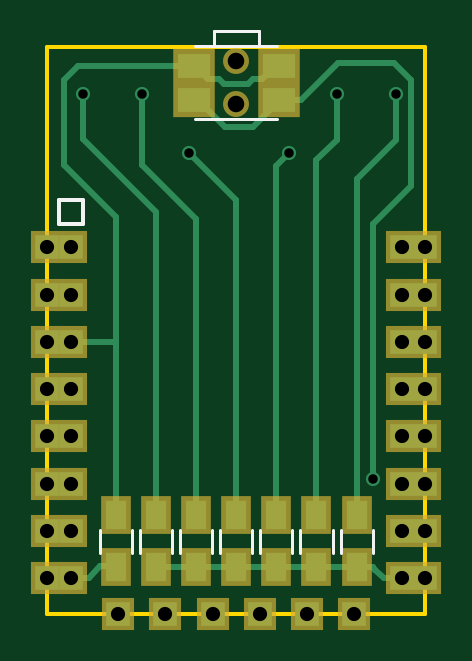
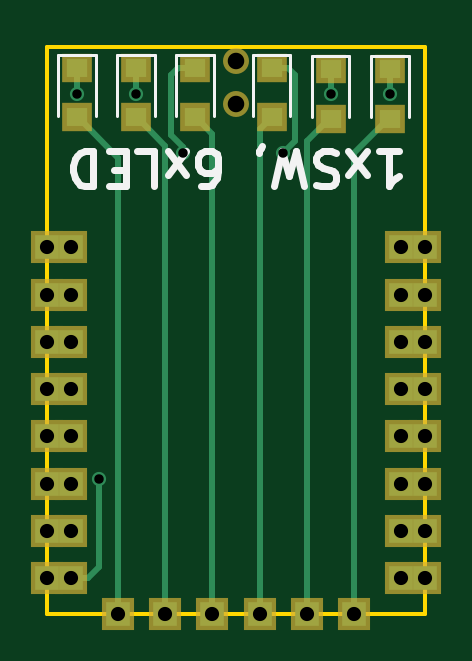
Circuit board: 8 layer files. Board 16.0 x 24.0 mm.
- bottom_copper: esp12_1button_6leds-B.Cu.gbl (3512 bytes)
- bottom_mask: esp12_1button_6leds-B.Mask.gbs (1761 bytes)
- bottom_silk: esp12_1button_6leds-B.SilkS.gbo (3349 bytes)
- outline: esp12_1button_6leds-Edge.Cuts.gm1 (630 bytes)
- top_copper: esp12_1button_6leds-F.Cu.gtl (4941 bytes)
- top_mask: esp12_1button_6leds-F.Mask.gts (1946 bytes)
- top_silk: esp12_1button_6leds-F.SilkS.gto (1560 bytes)
- drill: esp12_1button_6leds.drl (905 bytes)

=== bottom_copper: esp12_1button_6leds-B.Cu.gbl ===
%TF.GenerationSoftware,KiCad,Pcbnew,4.0.6*%
%TF.CreationDate,2017-07-18T22:34:41+03:00*%
%TF.ProjectId,esp12_1button_6leds,65737031325F31627574746F6E5F366C,rev?*%
%TF.FileFunction,Copper,L2,Bot,Signal*%
%FSLAX46Y46*%
G04 Gerber Fmt 4.6, Leading zero omitted, Abs format (unit mm)*
G04 Created by KiCad (PCBNEW 4.0.6) date 07/18/17 22:34:41*
%MOMM*%
%LPD*%
G01*
G04 APERTURE LIST*
%ADD10C,0.100000*%
%ADD11R,1.000000X1.000000*%
%ADD12R,0.900000X0.800000*%
%ADD13C,0.600000*%
%ADD14C,0.250000*%
G04 APERTURE END LIST*
D10*
D11*
X-16798900Y-8603600D03*
X-16798900Y-10603600D03*
X-15798900Y-10603600D03*
X-16798900Y-12603600D03*
X-16798900Y-14603600D03*
X-16798900Y-16603600D03*
X-16798900Y-18603600D03*
X-16798900Y-20603600D03*
X-16798900Y-22603600D03*
X-15798900Y-12603600D03*
X-15798900Y-14603600D03*
X-15798900Y-16603600D03*
X-15798900Y-18603600D03*
X-15798900Y-20603600D03*
X-15798900Y-22603600D03*
X-15798900Y-8603600D03*
X-13798900Y-24103600D03*
X-11798900Y-24103600D03*
X-9798900Y-24103600D03*
X-7798900Y-24103600D03*
X-5798900Y-24103600D03*
X-3798900Y-24103600D03*
X-798900Y-22603600D03*
X-798900Y-20603600D03*
X-798900Y-18603600D03*
X-798900Y-16603600D03*
X-798900Y-14603600D03*
X-798900Y-12603600D03*
X-798900Y-10603600D03*
X-798900Y-8603600D03*
X-1798900Y-22603600D03*
X-1798900Y-20603600D03*
X-1798900Y-18603600D03*
X-1798900Y-16603600D03*
X-1798900Y-14603600D03*
X-1798900Y-12603600D03*
X-1798900Y-10603600D03*
X-1798900Y-8603600D03*
D12*
X-15300000Y-1050000D03*
X-15300000Y-3150000D03*
X-12800000Y-1050000D03*
X-12800000Y-3150000D03*
X-10300000Y-1000000D03*
X-10300000Y-3100000D03*
X-7050000Y-1000000D03*
X-7050000Y-3100000D03*
X-4550000Y-1000000D03*
X-4550000Y-3100000D03*
X-2050000Y-1000000D03*
X-2050000Y-3100000D03*
D13*
X-15300000Y-2100000D03*
X-12800000Y-2100000D03*
X-10800000Y-4600000D03*
X-6550000Y-4600000D03*
X-4550000Y-2100000D03*
X-2050000Y-2100000D03*
X-3000000Y-18400000D03*
D14*
X-15300000Y-1050000D02*
X-15300000Y-2100000D01*
X-13798900Y-24103600D02*
X-13798900Y-4601100D01*
X-13798900Y-4601100D02*
X-15250000Y-3150000D01*
X-15250000Y-3150000D02*
X-15300000Y-3150000D01*
X-12800000Y-1050000D02*
X-12800000Y-2100000D01*
X-11798900Y-24103600D02*
X-11798900Y-4101100D01*
X-11798900Y-4101100D02*
X-12750000Y-3150000D01*
X-12750000Y-3150000D02*
X-12800000Y-3150000D01*
X-11300000Y-1300000D02*
X-11300000Y-4100000D01*
X-11300000Y-4100000D02*
X-10800000Y-4600000D01*
X-10300000Y-1000000D02*
X-11000000Y-1000000D01*
X-11000000Y-1000000D02*
X-11300000Y-1300000D01*
X-9798900Y-24103600D02*
X-9798900Y-3601100D01*
X-9798900Y-3601100D02*
X-10300000Y-3100000D01*
X-6050000Y-3850000D02*
X-6550000Y-4350000D01*
X-6550000Y-4350000D02*
X-6550000Y-4600000D01*
X-6050000Y-3600000D02*
X-6050000Y-3850000D01*
X-6050000Y-1300000D02*
X-6050000Y-3600000D01*
X-7050000Y-1000000D02*
X-6350000Y-1000000D01*
X-6350000Y-1000000D02*
X-6050000Y-1300000D01*
X-7798900Y-24103600D02*
X-7798900Y-3798900D01*
X-7798900Y-3798900D02*
X-7100000Y-3100000D01*
X-7100000Y-3100000D02*
X-7050000Y-3100000D01*
X-4550000Y-1000000D02*
X-4550000Y-2100000D01*
X-5798900Y-24103600D02*
X-5798900Y-4298900D01*
X-5798900Y-4298900D02*
X-4600000Y-3100000D01*
X-4600000Y-3100000D02*
X-4550000Y-3100000D01*
X-2050000Y-1000000D02*
X-2050000Y-2100000D01*
X-3798900Y-24103600D02*
X-3798900Y-4798900D01*
X-3798900Y-4798900D02*
X-2100000Y-3100000D01*
X-2100000Y-3100000D02*
X-2050000Y-3100000D01*
X-3000000Y-18400000D02*
X-3000000Y-22152500D01*
X-3000000Y-22152500D02*
X-2548900Y-22603600D01*
X-2548900Y-22603600D02*
X-1798900Y-22603600D01*
M02*

=== bottom_mask: esp12_1button_6leds-B.Mask.gbs ===
%TF.GenerationSoftware,KiCad,Pcbnew,4.0.6*%
%TF.CreationDate,2017-07-18T22:34:41+03:00*%
%TF.ProjectId,esp12_1button_6leds,65737031325F31627574746F6E5F366C,rev?*%
%TF.FileFunction,Soldermask,Bot*%
%FSLAX46Y46*%
G04 Gerber Fmt 4.6, Leading zero omitted, Abs format (unit mm)*
G04 Created by KiCad (PCBNEW 4.0.6) date 07/18/17 22:34:41*
%MOMM*%
%LPD*%
G01*
G04 APERTURE LIST*
%ADD10C,0.100000*%
%ADD11R,1.400000X1.400000*%
%ADD12R,1.300000X1.200000*%
%ADD13C,1.100000*%
G04 APERTURE END LIST*
D10*
D11*
X-16798900Y-8603600D03*
X-16798900Y-10603600D03*
X-15798900Y-10603600D03*
X-16798900Y-12603600D03*
X-16798900Y-14603600D03*
X-16798900Y-16603600D03*
X-16798900Y-18603600D03*
X-16798900Y-20603600D03*
X-16798900Y-22603600D03*
X-15798900Y-12603600D03*
X-15798900Y-14603600D03*
X-15798900Y-16603600D03*
X-15798900Y-18603600D03*
X-15798900Y-20603600D03*
X-15798900Y-22603600D03*
X-15798900Y-8603600D03*
X-13798900Y-24103600D03*
X-11798900Y-24103600D03*
X-9798900Y-24103600D03*
X-7798900Y-24103600D03*
X-5798900Y-24103600D03*
X-3798900Y-24103600D03*
X-798900Y-22603600D03*
X-798900Y-20603600D03*
X-798900Y-18603600D03*
X-798900Y-16603600D03*
X-798900Y-14603600D03*
X-798900Y-12603600D03*
X-798900Y-10603600D03*
X-798900Y-8603600D03*
X-1798900Y-22603600D03*
X-1798900Y-20603600D03*
X-1798900Y-18603600D03*
X-1798900Y-16603600D03*
X-1798900Y-14603600D03*
X-1798900Y-12603600D03*
X-1798900Y-10603600D03*
X-1798900Y-8603600D03*
D12*
X-15300000Y-1050000D03*
X-15300000Y-3150000D03*
X-12800000Y-1050000D03*
X-12800000Y-3150000D03*
X-10300000Y-1000000D03*
X-10300000Y-3100000D03*
X-7050000Y-1000000D03*
X-7050000Y-3100000D03*
X-4550000Y-1000000D03*
X-4550000Y-3100000D03*
X-2050000Y-1000000D03*
X-2050000Y-3100000D03*
D13*
X-8798900Y-2522200D03*
X-8798900Y-722200D03*
M02*

=== bottom_silk: esp12_1button_6leds-B.SilkS.gbo ===
%TF.GenerationSoftware,KiCad,Pcbnew,4.0.6*%
%TF.CreationDate,2017-07-18T22:34:41+03:00*%
%TF.ProjectId,esp12_1button_6leds,65737031325F31627574746F6E5F366C,rev?*%
%TF.FileFunction,Legend,Bot*%
%FSLAX46Y46*%
G04 Gerber Fmt 4.6, Leading zero omitted, Abs format (unit mm)*
G04 Created by KiCad (PCBNEW 4.0.6) date 07/18/17 22:34:41*
%MOMM*%
%LPD*%
G01*
G04 APERTURE LIST*
%ADD10C,0.100000*%
%ADD11C,0.300000*%
%ADD12C,0.120000*%
G04 APERTURE END LIST*
D10*
D11*
X-14835714Y-4521429D02*
X-15692857Y-4521429D01*
X-15264285Y-4521429D02*
X-15264285Y-6021429D01*
X-15407142Y-5807143D01*
X-15550000Y-5664286D01*
X-15692857Y-5592857D01*
X-14335714Y-4521429D02*
X-13550000Y-5521429D01*
X-14335714Y-5521429D02*
X-13550000Y-4521429D01*
X-13050000Y-4592857D02*
X-12835714Y-4521429D01*
X-12478571Y-4521429D01*
X-12335714Y-4592857D01*
X-12264285Y-4664286D01*
X-12192857Y-4807143D01*
X-12192857Y-4950000D01*
X-12264285Y-5092857D01*
X-12335714Y-5164286D01*
X-12478571Y-5235714D01*
X-12764285Y-5307143D01*
X-12907143Y-5378571D01*
X-12978571Y-5450000D01*
X-13050000Y-5592857D01*
X-13050000Y-5735714D01*
X-12978571Y-5878571D01*
X-12907143Y-5950000D01*
X-12764285Y-6021429D01*
X-12407143Y-6021429D01*
X-12192857Y-5950000D01*
X-11692857Y-6021429D02*
X-11335714Y-4521429D01*
X-11050000Y-5592857D01*
X-10764286Y-4521429D01*
X-10407143Y-6021429D01*
X-9764286Y-4592857D02*
X-9764286Y-4521429D01*
X-9835714Y-4378571D01*
X-9907143Y-4307143D01*
X-7335714Y-6021429D02*
X-7621428Y-6021429D01*
X-7764285Y-5950000D01*
X-7835714Y-5878571D01*
X-7978571Y-5664286D01*
X-8050000Y-5378571D01*
X-8050000Y-4807143D01*
X-7978571Y-4664286D01*
X-7907143Y-4592857D01*
X-7764285Y-4521429D01*
X-7478571Y-4521429D01*
X-7335714Y-4592857D01*
X-7264285Y-4664286D01*
X-7192857Y-4807143D01*
X-7192857Y-5164286D01*
X-7264285Y-5307143D01*
X-7335714Y-5378571D01*
X-7478571Y-5450000D01*
X-7764285Y-5450000D01*
X-7907143Y-5378571D01*
X-7978571Y-5307143D01*
X-8050000Y-5164286D01*
X-6692857Y-4521429D02*
X-5907143Y-5521429D01*
X-6692857Y-5521429D02*
X-5907143Y-4521429D01*
X-4621428Y-4521429D02*
X-5335714Y-4521429D01*
X-5335714Y-6021429D01*
X-4121428Y-5307143D02*
X-3621428Y-5307143D01*
X-3407142Y-4521429D02*
X-4121428Y-4521429D01*
X-4121428Y-6021429D01*
X-3407142Y-6021429D01*
X-2764285Y-4521429D02*
X-2764285Y-6021429D01*
X-2407142Y-6021429D01*
X-2192857Y-5950000D01*
X-2049999Y-5807143D01*
X-1978571Y-5664286D01*
X-1907142Y-5378571D01*
X-1907142Y-5164286D01*
X-1978571Y-4878571D01*
X-2049999Y-4735714D01*
X-2192857Y-4592857D01*
X-2407142Y-4521429D01*
X-2764285Y-4521429D01*
D12*
X-16100000Y-500000D02*
X-14500000Y-500000D01*
X-14500000Y-500000D02*
X-14500000Y-3100000D01*
X-16100000Y-500000D02*
X-16100000Y-3100000D01*
X-13600000Y-500000D02*
X-12000000Y-500000D01*
X-12000000Y-500000D02*
X-12000000Y-3100000D01*
X-13600000Y-500000D02*
X-13600000Y-3100000D01*
X-11100000Y-450000D02*
X-9500000Y-450000D01*
X-9500000Y-450000D02*
X-9500000Y-3050000D01*
X-11100000Y-450000D02*
X-11100000Y-3050000D01*
X-7850000Y-450000D02*
X-6250000Y-450000D01*
X-6250000Y-450000D02*
X-6250000Y-3050000D01*
X-7850000Y-450000D02*
X-7850000Y-3050000D01*
X-5350000Y-450000D02*
X-3750000Y-450000D01*
X-3750000Y-450000D02*
X-3750000Y-3050000D01*
X-5350000Y-450000D02*
X-5350000Y-3050000D01*
X-2850000Y-450000D02*
X-1250000Y-450000D01*
X-1250000Y-450000D02*
X-1250000Y-3050000D01*
X-2850000Y-450000D02*
X-2850000Y-3050000D01*
M02*

=== outline: esp12_1button_6leds-Edge.Cuts.gm1 ===
%TF.GenerationSoftware,KiCad,Pcbnew,4.0.6*%
%TF.CreationDate,2017-07-18T22:34:41+03:00*%
%TF.ProjectId,esp12_1button_6leds,65737031325F31627574746F6E5F366C,rev?*%
%TF.FileFunction,Profile,NP*%
%FSLAX46Y46*%
G04 Gerber Fmt 4.6, Leading zero omitted, Abs format (unit mm)*
G04 Created by KiCad (PCBNEW 4.0.6) date 07/18/17 22:34:41*
%MOMM*%
%LPD*%
G01*
G04 APERTURE LIST*
%ADD10C,0.100000*%
%ADD11C,0.150000*%
G04 APERTURE END LIST*
D10*
D11*
X-16798900Y-24103600D02*
X-16798900Y-103600D01*
X-798900Y-24103600D02*
X-16798900Y-24103600D01*
X-798900Y-103600D02*
X-798900Y-24103600D01*
X-16798900Y-103600D02*
X-798900Y-103600D01*
M02*

=== top_copper: esp12_1button_6leds-F.Cu.gtl ===
%TF.GenerationSoftware,KiCad,Pcbnew,4.0.6*%
%TF.CreationDate,2017-07-18T22:34:41+03:00*%
%TF.ProjectId,esp12_1button_6leds,65737031325F31627574746F6E5F366C,rev?*%
%TF.FileFunction,Copper,L1,Top,Signal*%
%FSLAX46Y46*%
G04 Gerber Fmt 4.6, Leading zero omitted, Abs format (unit mm)*
G04 Created by KiCad (PCBNEW 4.0.6) date 07/18/17 22:34:41*
%MOMM*%
%LPD*%
G01*
G04 APERTURE LIST*
%ADD10C,0.100000*%
%ADD11R,1.000000X1.000000*%
%ADD12R,0.900000X1.200000*%
%ADD13R,1.400000X1.050000*%
%ADD14C,0.600000*%
%ADD15C,0.250000*%
G04 APERTURE END LIST*
D10*
D11*
X-16798900Y-8603600D03*
X-16798900Y-10603600D03*
X-15798900Y-10603600D03*
X-16798900Y-12603600D03*
X-16798900Y-14603600D03*
X-16798900Y-16603600D03*
X-16798900Y-18603600D03*
X-16798900Y-20603600D03*
X-16798900Y-22603600D03*
X-15798900Y-12603600D03*
X-15798900Y-14603600D03*
X-15798900Y-16603600D03*
X-15798900Y-18603600D03*
X-15798900Y-20603600D03*
X-15798900Y-22603600D03*
X-15798900Y-8603600D03*
X-13798900Y-24103600D03*
X-11798900Y-24103600D03*
X-9798900Y-24103600D03*
X-7798900Y-24103600D03*
X-5798900Y-24103600D03*
X-3798900Y-24103600D03*
X-798900Y-22603600D03*
X-798900Y-20603600D03*
X-798900Y-18603600D03*
X-798900Y-16603600D03*
X-798900Y-14603600D03*
X-798900Y-12603600D03*
X-798900Y-10603600D03*
X-798900Y-8603600D03*
X-1798900Y-22603600D03*
X-1798900Y-20603600D03*
X-1798900Y-18603600D03*
X-1798900Y-16603600D03*
X-1798900Y-14603600D03*
X-1798900Y-12603600D03*
X-1798900Y-10603600D03*
X-1798900Y-8603600D03*
D12*
X-13900000Y-22150000D03*
X-13900000Y-19950000D03*
X-12200000Y-19950000D03*
X-12200000Y-22150000D03*
X-10500000Y-19950000D03*
X-10500000Y-22150000D03*
X-8800000Y-19950000D03*
X-8800000Y-22150000D03*
X-7100000Y-19950000D03*
X-7100000Y-22150000D03*
X-5400000Y-19950000D03*
X-5400000Y-22150000D03*
X-3700000Y-19950000D03*
X-3700000Y-22150000D03*
D13*
X-10598900Y-2342200D03*
X-6998900Y-2342200D03*
X-10598900Y-902200D03*
X-6998900Y-902200D03*
D14*
X-15300000Y-2100000D03*
X-12800000Y-2100000D03*
X-10800000Y-4600000D03*
X-6550000Y-4600000D03*
X-4550000Y-2100000D03*
X-2050000Y-2100000D03*
X-3000000Y-18400000D03*
D15*
X-12200000Y-7100000D02*
X-12200000Y-19100000D01*
X-15300000Y-2100000D02*
X-15300000Y-4000000D01*
X-15300000Y-4000000D02*
X-12200000Y-7100000D01*
X-12200000Y-19100000D02*
X-12200000Y-19950000D01*
X-10500000Y-7400000D02*
X-12800000Y-5100000D01*
X-12800000Y-5100000D02*
X-12800000Y-2100000D01*
X-10500000Y-19950000D02*
X-10500000Y-7400000D01*
X-8800000Y-19950000D02*
X-8800000Y-6600000D01*
X-8800000Y-6600000D02*
X-10800000Y-4600000D01*
X-7100000Y-19950000D02*
X-7100000Y-5150000D01*
X-7100000Y-5150000D02*
X-6550000Y-4600000D01*
X-4550000Y-2100000D02*
X-4550000Y-4050000D01*
X-4550000Y-4050000D02*
X-5400000Y-4900000D01*
X-5400000Y-4900000D02*
X-5400000Y-19950000D01*
X-3700000Y-19950000D02*
X-3700000Y-5700000D01*
X-3700000Y-5700000D02*
X-2050000Y-4050000D01*
X-2050000Y-4050000D02*
X-2050000Y-2100000D01*
X-14550000Y-22104700D02*
X-13945300Y-22104700D01*
X-13945300Y-22104700D02*
X-13900000Y-22150000D01*
X-15798900Y-22603600D02*
X-15048900Y-22603600D01*
X-15048900Y-22603600D02*
X-14550000Y-22104700D01*
X-13900000Y-7300000D02*
X-13900000Y-12600000D01*
X-16100000Y-1500000D02*
X-16100000Y-5100000D01*
X-16100000Y-5100000D02*
X-13900000Y-7300000D01*
X-15502200Y-902200D02*
X-16100000Y-1500000D01*
X-10598900Y-902200D02*
X-15502200Y-902200D01*
X-7692199Y-1492199D02*
X-8092199Y-1492199D01*
X-8092199Y-1492199D02*
X-8300000Y-1700000D01*
X-6998900Y-902200D02*
X-7102200Y-902200D01*
X-7102200Y-902200D02*
X-7692199Y-1492199D01*
X-9300000Y-1700000D02*
X-8300000Y-1700000D01*
X-9507801Y-1492199D02*
X-9300000Y-1700000D01*
X-10008901Y-1492199D02*
X-9507801Y-1492199D01*
X-10598900Y-902200D02*
X-10008901Y-1492199D01*
X-13900000Y-12600000D02*
X-13900000Y-19100000D01*
X-16798900Y-12603600D02*
X-13903600Y-12603600D01*
X-13903600Y-12603600D02*
X-13900000Y-12600000D01*
X-13900000Y-19100000D02*
X-13900000Y-19950000D01*
X-3000000Y-7600000D02*
X-3000000Y-18400000D01*
X-1400000Y-6000000D02*
X-3000000Y-7600000D01*
X-1400000Y-1500000D02*
X-1400000Y-6000000D01*
X-2100000Y-800000D02*
X-1400000Y-1500000D01*
X-4506700Y-800000D02*
X-2100000Y-800000D01*
X-6998900Y-2342200D02*
X-6048900Y-2342200D01*
X-6048900Y-2342200D02*
X-4506700Y-800000D01*
X-8100000Y-3500000D02*
X-9266100Y-3500000D01*
X-6998900Y-2398900D02*
X-8100000Y-3500000D01*
X-6998900Y-2342200D02*
X-6998900Y-2398900D01*
X-10598900Y-2342200D02*
X-10423900Y-2342200D01*
X-10423900Y-2342200D02*
X-9266100Y-3500000D01*
X-2900000Y-22252500D02*
X-2900000Y-22250000D01*
X-2900000Y-22250000D02*
X-3000000Y-22150000D01*
X-3000000Y-22150000D02*
X-3700000Y-22150000D01*
X-1798900Y-22603600D02*
X-2548900Y-22603600D01*
X-2548900Y-22603600D02*
X-2900000Y-22252500D01*
X-3700000Y-22150000D02*
X-5400000Y-22150000D01*
X-7100000Y-22150000D02*
X-5400000Y-22150000D01*
X-8800000Y-22150000D02*
X-7100000Y-22150000D01*
X-10500000Y-22150000D02*
X-8800000Y-22150000D01*
X-12200000Y-22150000D02*
X-10500000Y-22150000D01*
M02*

=== top_mask: esp12_1button_6leds-F.Mask.gts ===
%TF.GenerationSoftware,KiCad,Pcbnew,4.0.6*%
%TF.CreationDate,2017-07-18T22:34:41+03:00*%
%TF.ProjectId,esp12_1button_6leds,65737031325F31627574746F6E5F366C,rev?*%
%TF.FileFunction,Soldermask,Top*%
%FSLAX46Y46*%
G04 Gerber Fmt 4.6, Leading zero omitted, Abs format (unit mm)*
G04 Created by KiCad (PCBNEW 4.0.6) date 07/18/17 22:34:41*
%MOMM*%
%LPD*%
G01*
G04 APERTURE LIST*
%ADD10C,0.100000*%
%ADD11R,1.400000X1.400000*%
%ADD12R,1.300000X1.600000*%
%ADD13R,1.800000X1.450000*%
%ADD14C,1.100000*%
G04 APERTURE END LIST*
D10*
D11*
X-16798900Y-8603600D03*
X-16798900Y-10603600D03*
X-15798900Y-10603600D03*
X-16798900Y-12603600D03*
X-16798900Y-14603600D03*
X-16798900Y-16603600D03*
X-16798900Y-18603600D03*
X-16798900Y-20603600D03*
X-16798900Y-22603600D03*
X-15798900Y-12603600D03*
X-15798900Y-14603600D03*
X-15798900Y-16603600D03*
X-15798900Y-18603600D03*
X-15798900Y-20603600D03*
X-15798900Y-22603600D03*
X-15798900Y-8603600D03*
X-13798900Y-24103600D03*
X-11798900Y-24103600D03*
X-9798900Y-24103600D03*
X-7798900Y-24103600D03*
X-5798900Y-24103600D03*
X-3798900Y-24103600D03*
X-798900Y-22603600D03*
X-798900Y-20603600D03*
X-798900Y-18603600D03*
X-798900Y-16603600D03*
X-798900Y-14603600D03*
X-798900Y-12603600D03*
X-798900Y-10603600D03*
X-798900Y-8603600D03*
X-1798900Y-22603600D03*
X-1798900Y-20603600D03*
X-1798900Y-18603600D03*
X-1798900Y-16603600D03*
X-1798900Y-14603600D03*
X-1798900Y-12603600D03*
X-1798900Y-10603600D03*
X-1798900Y-8603600D03*
D12*
X-13900000Y-22150000D03*
X-13900000Y-19950000D03*
X-12200000Y-19950000D03*
X-12200000Y-22150000D03*
X-10500000Y-19950000D03*
X-10500000Y-22150000D03*
X-8800000Y-19950000D03*
X-8800000Y-22150000D03*
X-7100000Y-19950000D03*
X-7100000Y-22150000D03*
X-5400000Y-19950000D03*
X-5400000Y-22150000D03*
X-3700000Y-19950000D03*
X-3700000Y-22150000D03*
D13*
X-10598900Y-2342200D03*
X-6998900Y-2342200D03*
X-10598900Y-902200D03*
X-6998900Y-902200D03*
D14*
X-8798900Y-2522200D03*
X-8798900Y-722200D03*
M02*

=== top_silk: esp12_1button_6leds-F.SilkS.gto ===
%TF.GenerationSoftware,KiCad,Pcbnew,4.0.6*%
%TF.CreationDate,2017-07-18T22:34:41+03:00*%
%TF.ProjectId,esp12_1button_6leds,65737031325F31627574746F6E5F366C,rev?*%
%TF.FileFunction,Legend,Top*%
%FSLAX46Y46*%
G04 Gerber Fmt 4.6, Leading zero omitted, Abs format (unit mm)*
G04 Created by KiCad (PCBNEW 4.0.6) date 07/18/17 22:34:41*
%MOMM*%
%LPD*%
G01*
G04 APERTURE LIST*
%ADD10C,0.100000*%
%ADD11C,0.150000*%
%ADD12C,0.120000*%
G04 APERTURE END LIST*
D10*
D11*
X-16298900Y-7603600D02*
X-16298900Y-6603600D01*
X-15298900Y-7603600D02*
X-16298900Y-7603600D01*
X-15298900Y-6603600D02*
X-15298900Y-7603600D01*
X-16298900Y-6603600D02*
X-15298900Y-6603600D01*
D12*
X-13220000Y-20550000D02*
X-13220000Y-21550000D01*
X-14580000Y-21550000D02*
X-14580000Y-20550000D01*
X-12880000Y-21550000D02*
X-12880000Y-20550000D01*
X-11520000Y-20550000D02*
X-11520000Y-21550000D01*
X-11180000Y-21550000D02*
X-11180000Y-20550000D01*
X-9820000Y-20550000D02*
X-9820000Y-21550000D01*
X-9480000Y-21550000D02*
X-9480000Y-20550000D01*
X-8120000Y-20550000D02*
X-8120000Y-21550000D01*
X-7780000Y-21550000D02*
X-7780000Y-20550000D01*
X-6420000Y-20550000D02*
X-6420000Y-21550000D01*
X-6080000Y-21550000D02*
X-6080000Y-20550000D01*
X-4720000Y-20550000D02*
X-4720000Y-21550000D01*
X-4380000Y-21550000D02*
X-4380000Y-20550000D01*
X-3020000Y-20550000D02*
X-3020000Y-21550000D01*
X-9748900Y-72200D02*
X-9748900Y577800D01*
X-9748900Y577800D02*
X-7848900Y577800D01*
X-7848900Y577800D02*
X-7848900Y-72200D01*
X-7048900Y-3172200D02*
X-10548900Y-3172200D01*
X-10548900Y-72200D02*
X-7048900Y-72200D01*
M02*

=== drill: esp12_1button_6leds.drl ===
M48
;DRILL file {KiCad 4.0.6} date 07/18/17 22:34:49
;FORMAT={-:-/ absolute / metric / decimal}
FMAT,2
METRIC,TZ
T1C0.400
T2C0.600
T3C0.700
%
G90
G05
M71
T1
X-15.3Y-2.1
X-12.8Y-2.1
X-10.8Y-4.6
X-6.55Y-4.6
X-4.55Y-2.1
X-3.Y-18.4
X-2.05Y-2.1
T2
X-16.799Y-8.604
X-16.799Y-10.604
X-16.799Y-12.604
X-16.799Y-14.604
X-16.799Y-16.604
X-16.799Y-18.604
X-16.799Y-20.604
X-16.799Y-22.604
X-15.799Y-8.604
X-15.799Y-10.604
X-15.799Y-12.604
X-15.799Y-14.604
X-15.799Y-16.604
X-15.799Y-18.604
X-15.799Y-20.604
X-15.799Y-22.604
X-13.799Y-24.104
X-11.799Y-24.104
X-9.799Y-24.104
X-7.799Y-24.104
X-5.799Y-24.104
X-3.799Y-24.104
X-1.799Y-8.604
X-1.799Y-10.604
X-1.799Y-12.604
X-1.799Y-14.604
X-1.799Y-16.604
X-1.799Y-18.604
X-1.799Y-20.604
X-1.799Y-22.604
X-0.799Y-8.604
X-0.799Y-10.604
X-0.799Y-12.604
X-0.799Y-14.604
X-0.799Y-16.604
X-0.799Y-18.604
X-0.799Y-20.604
X-0.799Y-22.604
T3
X-8.799Y-0.722
X-8.799Y-2.522
T0
M30

